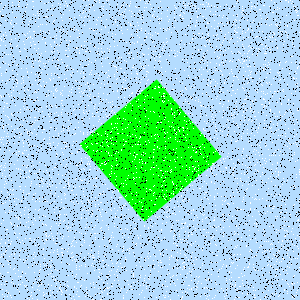

Values plotted in this chart, from the file beside it:
Type, X, Y
Salt, 225, 196
Salt, 70, 227
Salt, 112, 137
Salt, 162, 190
Salt, 255, 37
Salt, 215, 70
Salt, 227, 107
Salt, 34, 262
Salt, 195, 77
Salt, 98, 42
Salt, 255, 7
Salt, 48, 267
Salt, 39, 12
Salt, 58, 196
Salt, 93, 282
Salt, 60, 94
Salt, 249, 251
Salt, 1, 169
Salt, 240, 286
Salt, 138, 144
Salt, 247, 188
Salt, 62, 252
Salt, 182, 95
Salt, 293, 120
Salt, 24, 98
Salt, 79, 53
Salt, 232, 73
Salt, 299, 47
Salt, 33, 1
Salt, 10, 222
Salt, 6, 103
Salt, 56, 207
Salt, 106, 225
Salt, 94, 200
Salt, 55, 66
Salt, 181, 228
Salt, 145, 243
Salt, 61, 42
Salt, 240, 209
Salt, 248, 267
Salt, 253, 47
Salt, 29, 238
Salt, 37, 289
Salt, 192, 269
Salt, 184, 5
Salt, 290, 112
Salt, 136, 177
Salt, 160, 79
Salt, 96, 177
Salt, 157, 122
Salt, 124, 270
Salt, 116, 63
Salt, 154, 11
Salt, 63, 221
Salt, 247, 30
Salt, 3, 137
Salt, 244, 53
Salt, 289, 262
Salt, 9, 142
Salt, 280, 172
... 8,940 more rows
